Run: headless pygame with SDL's dummy video driver; simulated clock (each Clock.tick advances the game by its frame time, no real sleeping); random seed 0; keys injected as events and as key.get_pressed() state; mouse plan: one left click at the window centre at the start of phase 2, then a move to the lower-right quarter at the start of phase 3.
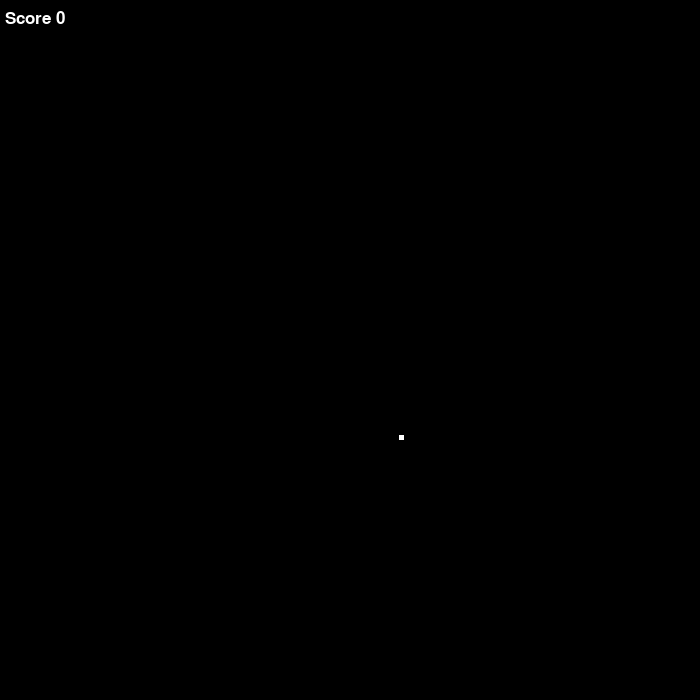
Frame 1 of 4 · flips 1–60 · no input
Frame 2 of 4 · flips 61–180 · clicked the window centre · tapped SPACE, RETURN · held RIGHT (→), D · screen unchanged from frame 1, image omitted
Frame 3 of 4 · flips 181–300 · moved the mouse to the lower-right quarter · held DOWN (↓), S · screen unchanged from frame 2, image omitted
Frame 4 of 4 · flips 301–420 · held LEFT (←), A, UP (↑), W · screen unchanged from frame 3, image omitted

The pygame program that drew these frames:

import pygame
import random


# Generates random coordinates for block
def rand():
    x_pos = random.randint(5, height - 5)
    y_pos = random.randint(5, width - 5)
    return x_pos, y_pos


pygame.init()
# Set screen dimensions
width = 700
height = 700
# Set up the drawing window
screen = pygame.display.set_mode((width, height))
# Player score and font
score = 0
font = pygame.font.SysFont("monospace", 26)
# Generate first block coordinates
x, y = rand()
# Run until the user exits
running = True
while running:
    # Set mouse button variables
    m1, m2, m3 = pygame.mouse.get_pressed()
    # Make the background black
    screen.fill((0, 0, 0))
    # Display score top left
    scoreText = font.render("Score {0}".format(score), 1, (255, 255, 255))
    screen.blit(scoreText, (5, 10))
    # Draw white block
    block = pygame.Rect(x, y, 5, 5)
    pygame.draw.rect(screen, (255, 255, 255), block)
    # Get mouse position
    mouseX, mouseY = pygame.mouse.get_pos()
    # If mouse clicked block, add score, get new random block
    if block.collidepoint(mouseX, mouseY) and m1 == 1:
        score += 1
        x, y = rand()

    # Update
    pygame.display.flip()

    # If the user close window, quit
    for event in pygame.event.get():
        if event.type == pygame.QUIT:
            running = False
# Quit and exit
pygame.quit()
